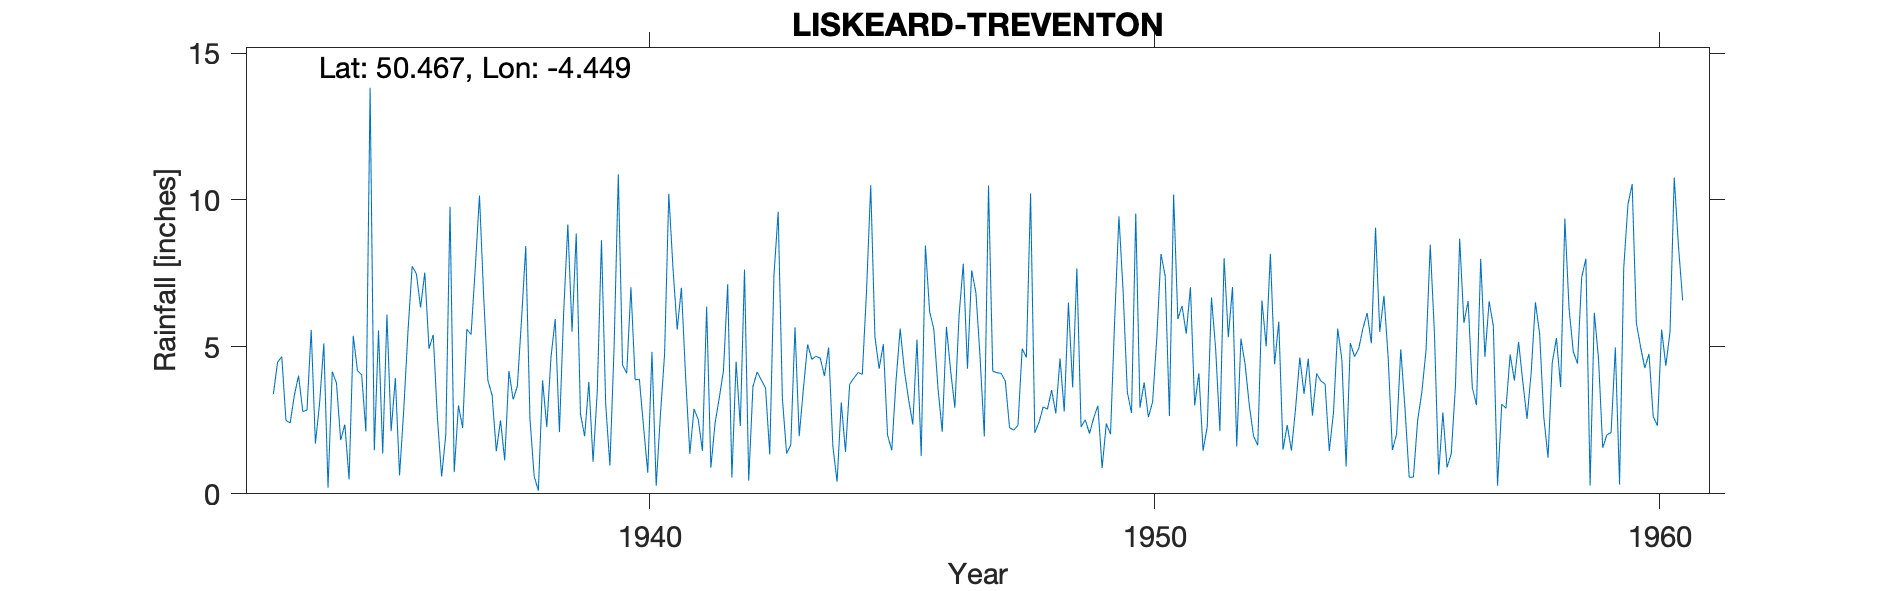

The file beside this chart, header and first rows:
LISKEARD-TREVENTON, , , , , , , , , , , , , , , , , , , , , , , 
Grid ref, SX263659, Long, -4.449, Lat, 50.47, Elevation, 360, ft, , , , , , , , , , , , , , , 
Station no, 1937/5, , , , , , , , , , , , , , , , , , , , , , 
, 1931, 1932, 1933, 1934, 1935, 1936, 1937, 1938, 1939, 1940, 1941, 1942, 1943, 1944, 1945, 1946, 1947, 1948, 1949, 1950, 1951, 1952, 1953
January, , , 3.39, 5.12, 1.48, 7.53, 7.68, 8.43, 8.86, 4.1, 5.59, 7.13, 9.6, 4.98, 4.26, 6.2, 4.64, 10.22, 2.28, 2.75, 6.39, 7.04, 1.5
February, , , 4.48, 0.21, 5.56, 4.94, 10.15, 2.56, 2.72, 7.03, 7.01, 0.55, 3.25, 1.62, 5.09, 5.6, 1.95, 2.08, 2.52, 9.54, 5.45, 1.61, 2.34
March, , , 4.67, 4.16, 1.37, 5.41, 6.7, 0.59, 1.96, 3.88, 3.98, 4.5, 1.37, 0.41, 2, 3.58, 10.49, 2.43, 2.05, 2.93, 7.03, 5.28, 1.47
April, , , 2.5, 3.77, 6.1, 2.59, 3.85, 0.11, 3.81, 3.9, 1.36, 2.31, 1.67, 3.11, 1.48, 2.11, 4.18, 2.96, 2.58, 3.79, 3.01, 4.4, 2.92
May, , , 2.41, 1.83, 2.13, 0.59, 3.36, 3.86, 1.09, 2.28, 2.89, 7.63, 5.67, 1.43, 3.82, 5.68, 4.12, 2.88, 3, 2.61, 4.1, 3, 4.64
June, , , 3.36, 2.36, 3.94, 2.02, 1.45, 2.27, 3.49, 0.72, 2.53, 0.45, 1.96, 3.73, 5.62, 4.18, 4.1, 3.53, 0.88, 3.12, 1.47, 1.96, 3.4
July, , , 4.02, 0.49, 0.63, 9.77, 2.5, 4.65, 8.63, 4.83, 1.46, 3.64, 3.58, 3.94, 4.2, 2.93, 3.83, 2.74, 2.39, 5.3, 2.29, 1.65, 4.6
August, , , 2.8, 5.38, 2.87, 0.74, 1.14, 5.95, 3.05, 0.27, 6.37, 4.15, 5.08, 4.13, 3.21, 6.07, 2.25, 4.61, 2.03, 8.16, 6.68, 6.58, 2.66
September, , , 2.85, 4.19, 5.52, 3.01, 4.18, 2.1, 0.96, 2.67, 0.89, 3.87, 4.58, 4.06, 2.36, 7.83, 2.17, 2.8, 5.96, 7.41, 4.91, 5.02, 4.09
October, , , 5.58, 4.05, 7.74, 2.24, 3.21, 6.14, 4.99, 4.75, 2.4, 3.6, 4.68, 6.89, 5.25, 4.26, 2.33, 6.51, 9.44, 2.65, 2.14, 8.17, 3.84
November, , , 1.71, 2.12, 7.49, 5.6, 3.66, 9.17, 10.87, 10.21, 3.26, 1.34, 4.62, 10.5, 1.29, 7.6, 4.94, 3.62, 6.88, 10.19, 8.02, 4.41, 3.74
December, , , 3.09, 13.82, 6.34, 5.42, 5.94, 5.52, 4.39, 7.67, 4.2, 7.44, 4.01, 5.34, 8.45, 6.85, 4.64, 7.67, 3.45, 5.95, 5.33, 5.86, 1.46
Total, , , 40.86, 47.5, 51.17, 49.86, 53.82, 51.35, 54.82, 52.31, 41.94, 46.61, 50.07, 50.14, 47.03, 62.89, 49.64, 52.05, 43.46, 64.4, 56.82, 54.98, 36.66
SRC_ID 8649, , , , , , , , , , , , , , , , , , , , , , , 
1933-1962, , , , , , , , , , , , , , , , , , , , , , , 
